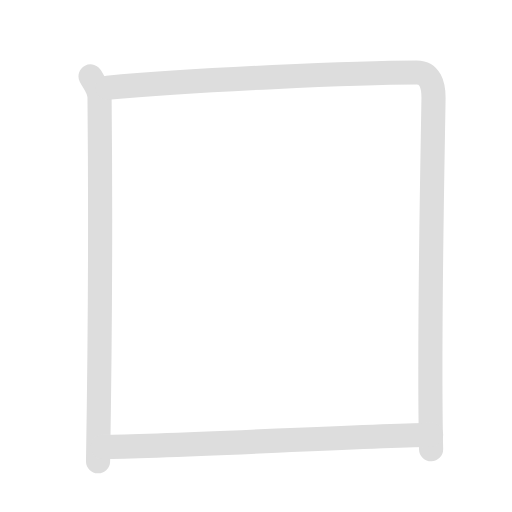
t = 0.00 s
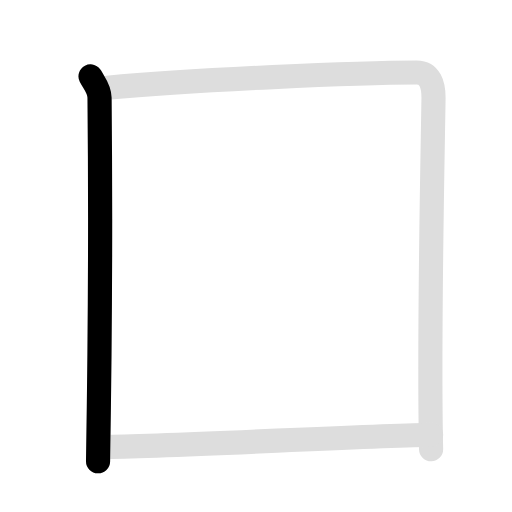
t = 1.28 s
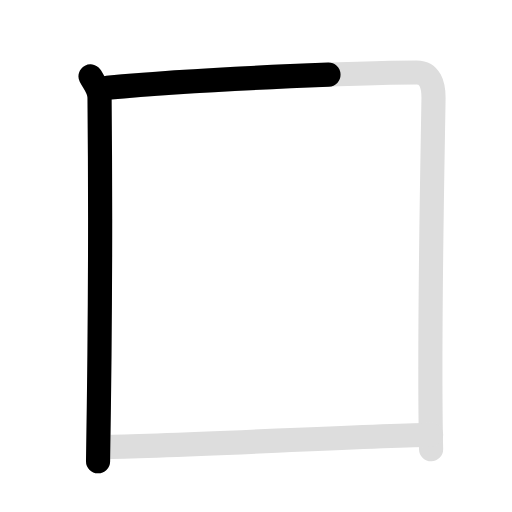
t = 2.25 s
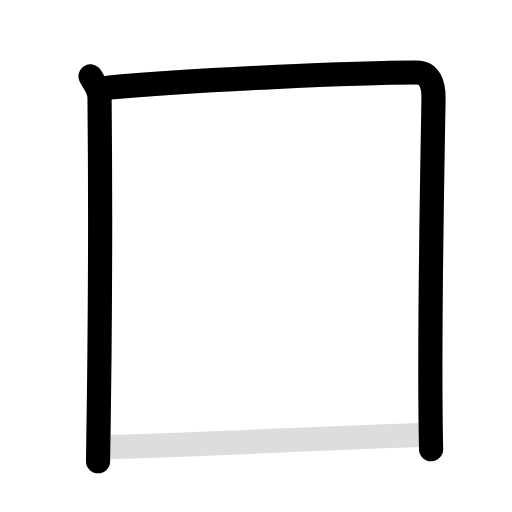
t = 3.50 s
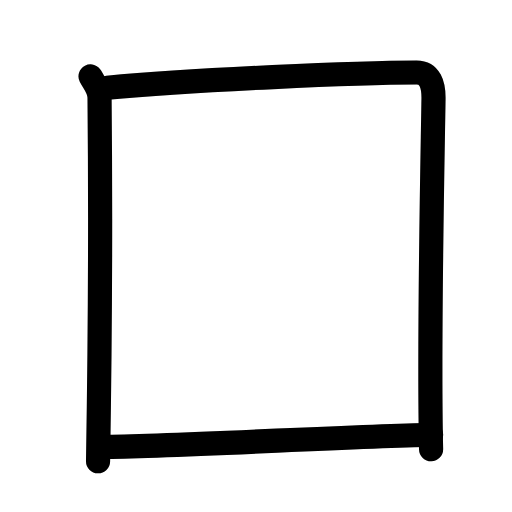
t = 4.60 s
t = 5.50 s: frame unchanged from t = 4.60 s, image omitted

The animated SVG that drew these frames (rendered in a browser with its animation timeline set to each time). Animation: 6 SMIL elements (animate=4,set=2); one cycle of 5.50 s, repeats indefinitely.

<svg id="kvg-056d7" class="kanjivg" viewBox="0 0 106 106" width="106" height="106" xmlns="http://www.w3.org/2000/svg" xmlns:xlink="http://www.w3.org/1999/xlink" xml:space="preserve" version="1.1" baseProfile="full"><defs><style type="text/css">path.black{fill:none;stroke:black;stroke-width:5;stroke-linecap:round;stroke-linejoin:round;}path.grey{fill:none;stroke:#ddd;stroke-width:5;stroke-linecap:round;stroke-linejoin:round;}path.stroke{fill:none;stroke:black;stroke-width:5;stroke-linecap:round;stroke-linejoin:round;}text{font-size:16px;font-family:Segoe UI Symbol,Cambria Math,DejaVu Sans,Symbola,Quivira,STIX,Code2000;-webkit-touch-callout:none;cursor:pointer;-webkit-user-select:none;-khtml-user-select:none;-moz-user-select:none;-ms-user-select:none;user-select: none;}text:hover{color:#777;}#reset{font-weight:bold;}</style><marker id="markerStart" markerWidth="8" markerHeight="8" style="overflow:visible;"><circle cx="0" cy="0" r="1.5" style="stroke:none;fill:red;fill-opacity:0.5;"/></marker><marker id="markerEnd" style="overflow:visible;"><circle cx="0" cy="0" r="0.8" style="stroke:none;fill:blue;fill-opacity:0.5;"><animate attributeName="opacity" from="1" to="0" dur="3s" repeatCount="indefinite" /></circle></marker></defs><path d="M18.75,15.82c0.75,1.43,1.84,2.51,1.86,4.41c0.14,14.27,0.14,48.02-0.31,75.27" class="grey" /><path d="M22.23,18.15C40.25,16.5,74.18,15,86.25,15c2.75,0,3.55,2.49,3.5,5.5c-0.25,15.75-1,50.25-0.5,72.5" class="grey" /><path d="M21.25,92.51c13.07,0,49.96-2.1,68-2.51" class="grey" /><path d="M18.75,15.82c0.75,1.43,1.84,2.51,1.86,4.41c0.14,14.27,0.14,48.02-0.31,75.27" class="stroke" stroke-dasharray="150"><animate attributeName="stroke-dashoffset" from="150" to="0" dur="1.8s" begin="0.0s" fill="freeze" /></path><path d="M22.23,18.15C40.25,16.5,74.18,15,86.25,15c2.75,0,3.55,2.49,3.5,5.5c-0.25,15.75-1,50.25-0.5,72.5" class="stroke" stroke-dasharray="150"><set attributeName="opacity" to="0" dur="1.7s" /><animate attributeName="stroke-dashoffset" from="150" to="0" dur="1.8s" begin="1.7s" fill="freeze" /></path><path d="M21.25,92.51c13.07,0,49.96-2.1,68-2.51" class="stroke" stroke-dasharray="150"><set attributeName="opacity" to="0" dur="3.7s" /><animate attributeName="stroke-dashoffset" from="150" to="0" dur="1.8s" begin="3.7s" fill="freeze" /></path></svg>
